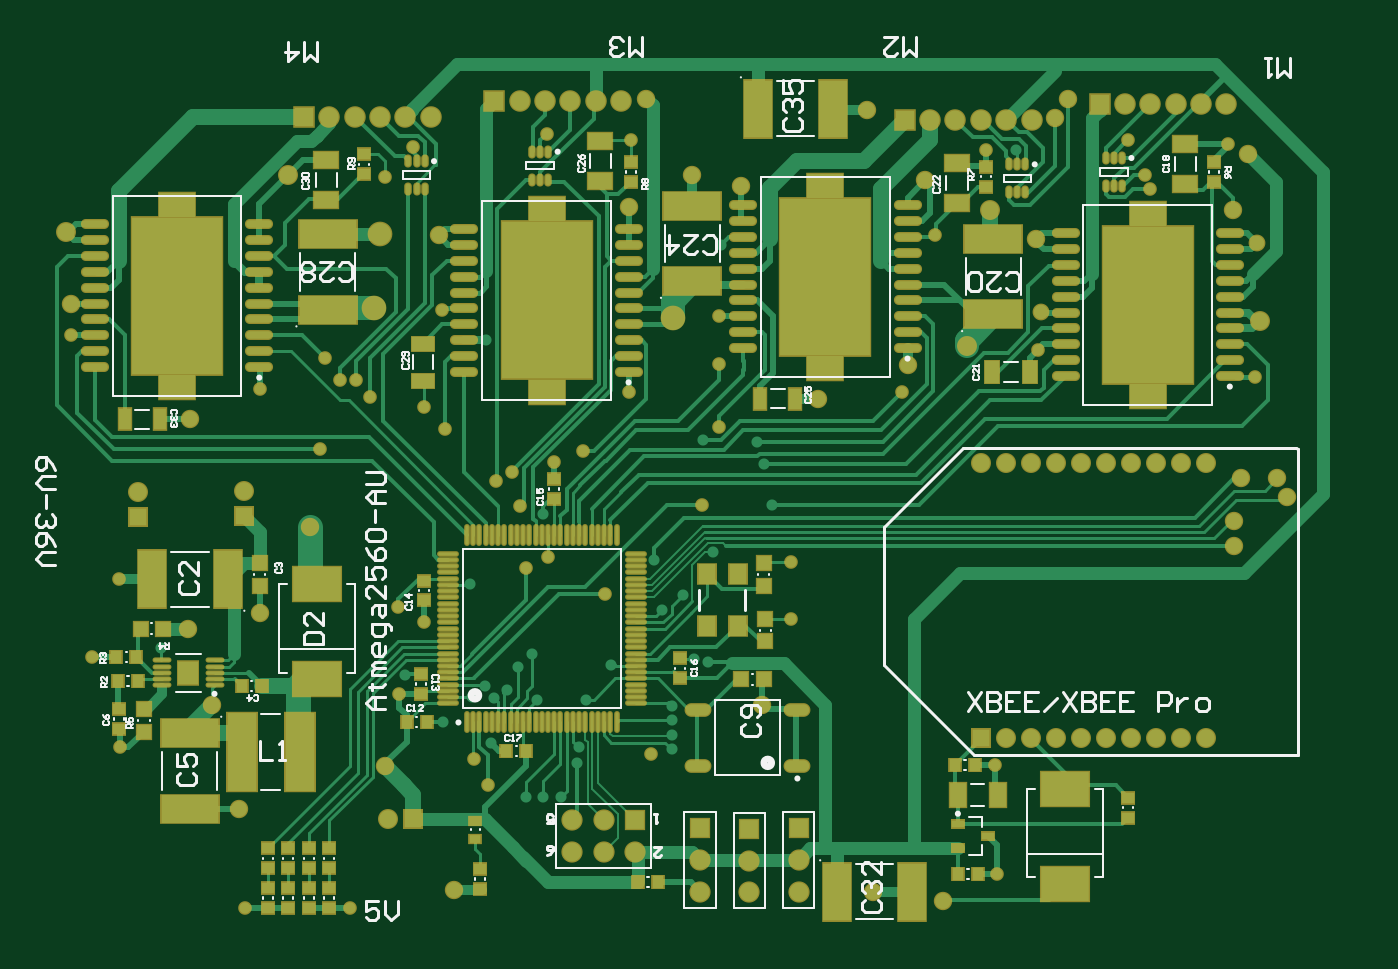
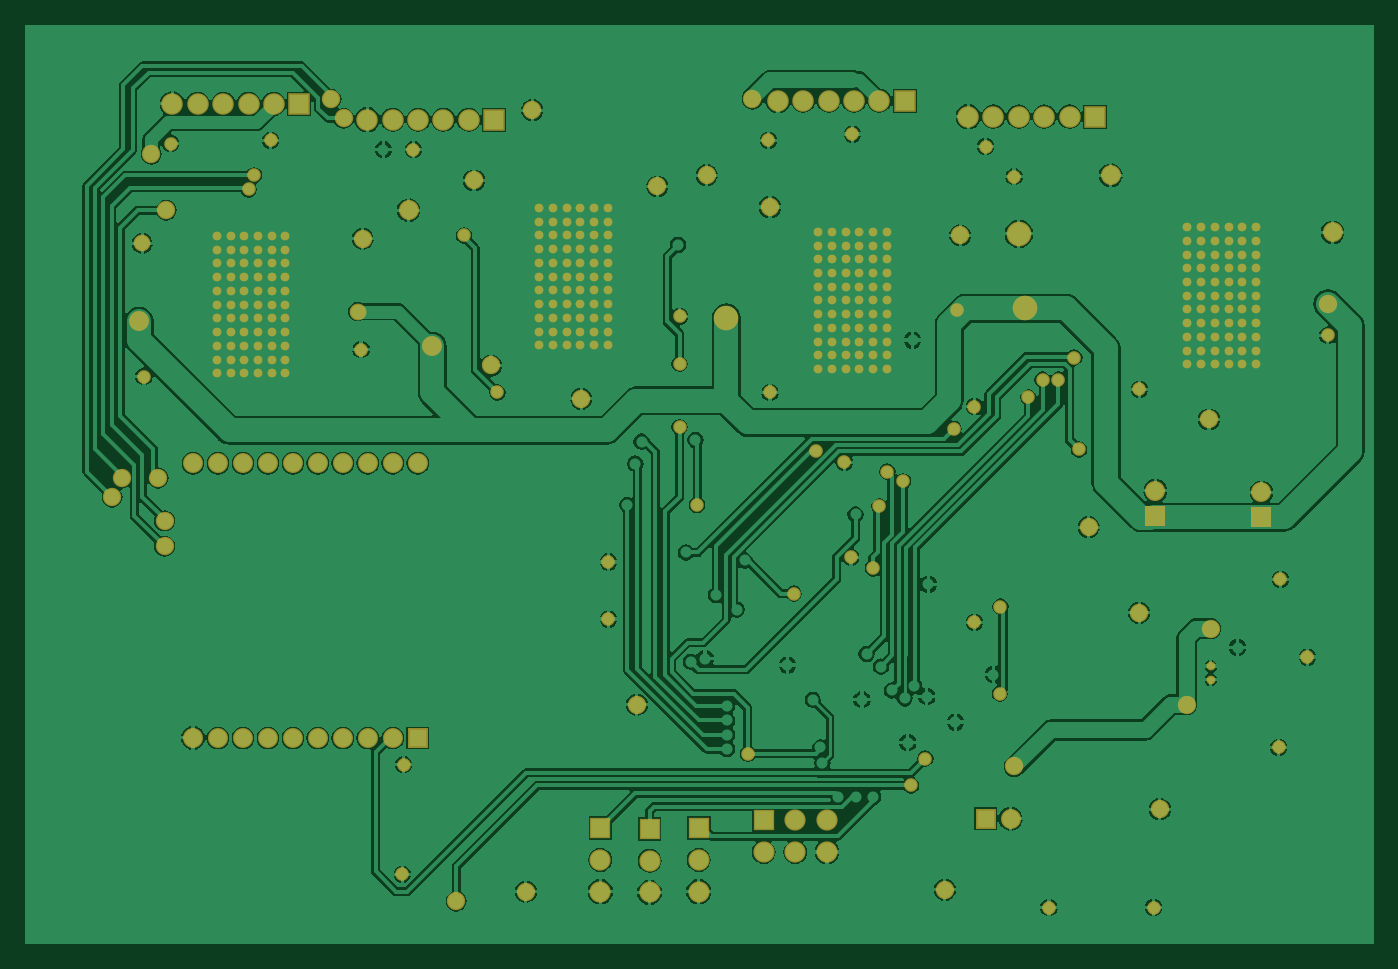
Circuit board: 9 layer files. Board 108.1 x 73.7 mm.
- bottom_copper: Ball_Dropper.GBL (105671 bytes)
- bottom_silk: Ball_Dropper.GBO (2260 bytes)
- paste: Ball_Dropper.GBP (2258 bytes)
- bottom_mask: Ball_Dropper.GBS (10649 bytes)
- outline: Ball_Dropper.GKO (2263 bytes)
- top_copper: Ball_Dropper.GTL (40188 bytes)
- top_silk: Ball_Dropper.GTO (24796 bytes)
- paste: Ball_Dropper.GTP (7911 bytes)
- top_mask: Ball_Dropper.GTS (17244 bytes)

=== bottom_copper: Ball_Dropper.GBL (105671 bytes, source omitted) ===
=== bottom_silk: Ball_Dropper.GBO ===
%FSLAX25Y25*%
%MOIN*%
G70*
G01*
G75*
G04 Layer_Color=32896*
%ADD10R,0.07480X0.05315*%
%ADD11R,0.03937X0.03543*%
%ADD12R,0.03543X0.03937*%
%ADD13R,0.04331X0.04331*%
%ADD14O,0.05315X0.00984*%
%ADD15R,0.06614X0.07402*%
%ADD16R,0.11417X0.07874*%
%ADD17R,0.28346X0.49606*%
%ADD18O,0.08071X0.02362*%
%ADD19O,0.01575X0.03347*%
%ADD20R,0.04331X0.04331*%
%ADD21R,0.04528X0.07087*%
%ADD22R,0.08858X0.18110*%
%ADD23R,0.18110X0.08858*%
%ADD24R,0.09291X0.24882*%
%ADD25R,0.03740X0.06693*%
%ADD26R,0.15000X0.11000*%
%ADD27O,0.07677X0.03543*%
%ADD28R,0.05500X0.06300*%
%ADD29O,0.06102X0.00984*%
%ADD30O,0.00984X0.06102*%
%ADD31R,0.05315X0.07480*%
%ADD32R,0.03937X0.02362*%
%ADD33R,0.03543X0.02756*%
%ADD34R,0.07087X0.04528*%
%ADD35C,0.01200*%
%ADD36C,0.01000*%
%ADD37C,0.00700*%
%ADD38C,0.04000*%
%ADD39C,0.03000*%
%ADD40C,0.02000*%
%ADD41C,0.08000*%
%ADD42C,0.05000*%
%ADD43C,0.02500*%
%ADD44C,0.01500*%
%ADD45C,0.07500*%
%ADD46C,0.05512*%
%ADD47R,0.05512X0.05512*%
%ADD48C,0.05906*%
%ADD49R,0.05906X0.05906*%
%ADD50R,0.06000X0.06000*%
%ADD51C,0.06000*%
%ADD52R,0.05906X0.05906*%
%ADD53R,0.05512X0.05512*%
%ADD54C,0.03500*%
%ADD55C,0.05000*%
%ADD56C,0.01969*%
%ADD57C,0.07000*%
%ADD58C,0.05500*%
%ADD59C,0.04500*%
%ADD60C,0.00984*%
%ADD61C,0.00394*%
%ADD62C,0.02362*%
%ADD63C,0.00787*%
%ADD64C,0.00500*%
%ADD65C,0.00800*%
%ADD66R,0.08280X0.06115*%
%ADD67R,0.04737X0.04343*%
%ADD68R,0.04343X0.04737*%
%ADD69R,0.05131X0.05131*%
%ADD70O,0.05961X0.01630*%
%ADD71R,0.07260X0.08047*%
%ADD72R,0.12217X0.08674*%
%ADD73R,0.29146X0.50406*%
%ADD74O,0.08871X0.03162*%
%ADD75O,0.02375X0.04147*%
%ADD76R,0.05131X0.05131*%
%ADD77R,0.05328X0.07887*%
%ADD78R,0.09658X0.18910*%
%ADD79R,0.18910X0.09658*%
%ADD80R,0.10091X0.25682*%
%ADD81R,0.04540X0.07493*%
%ADD82R,0.15800X0.11800*%
%ADD83O,0.08477X0.04343*%
%ADD84R,0.06300X0.07100*%
%ADD85O,0.06902X0.01784*%
%ADD86O,0.01784X0.06902*%
%ADD87R,0.06115X0.08280*%
%ADD88R,0.04737X0.03162*%
%ADD89R,0.04343X0.03556*%
%ADD90R,0.07887X0.05328*%
%ADD91C,0.06312*%
%ADD92R,0.06312X0.06312*%
%ADD93C,0.06706*%
%ADD94R,0.06706X0.06706*%
%ADD95R,0.06800X0.06800*%
%ADD96C,0.06800*%
%ADD97R,0.06706X0.06706*%
%ADD98R,0.06312X0.06312*%
%ADD99C,0.05800*%
%ADD100C,0.02769*%
%ADD101C,0.07800*%
%ADD102C,0.04300*%
%ADD103C,0.06300*%
%ADD104C,0.05300*%
M02*

=== paste: Ball_Dropper.GBP ===
%FSLAX25Y25*%
%MOIN*%
G70*
G01*
G75*
G04 Layer_Color=128*
%ADD10R,0.07480X0.05315*%
%ADD11R,0.03937X0.03543*%
%ADD12R,0.03543X0.03937*%
%ADD13R,0.04331X0.04331*%
%ADD14O,0.05315X0.00984*%
%ADD15R,0.06614X0.07402*%
%ADD16R,0.11417X0.07874*%
%ADD17R,0.28346X0.49606*%
%ADD18O,0.08071X0.02362*%
%ADD19O,0.01575X0.03347*%
%ADD20R,0.04331X0.04331*%
%ADD21R,0.04528X0.07087*%
%ADD22R,0.08858X0.18110*%
%ADD23R,0.18110X0.08858*%
%ADD24R,0.09291X0.24882*%
%ADD25R,0.03740X0.06693*%
%ADD26R,0.15000X0.11000*%
%ADD27O,0.07677X0.03543*%
%ADD28R,0.05500X0.06300*%
%ADD29O,0.06102X0.00984*%
%ADD30O,0.00984X0.06102*%
%ADD31R,0.05315X0.07480*%
%ADD32R,0.03937X0.02362*%
%ADD33R,0.03543X0.02756*%
%ADD34R,0.07087X0.04528*%
%ADD35C,0.01200*%
%ADD36C,0.01000*%
%ADD37C,0.00700*%
%ADD38C,0.04000*%
%ADD39C,0.03000*%
%ADD40C,0.02000*%
%ADD41C,0.08000*%
%ADD42C,0.05000*%
%ADD43C,0.02500*%
%ADD44C,0.01500*%
%ADD45C,0.07500*%
%ADD46C,0.05512*%
%ADD47R,0.05512X0.05512*%
%ADD48C,0.05906*%
%ADD49R,0.05906X0.05906*%
%ADD50R,0.06000X0.06000*%
%ADD51C,0.06000*%
%ADD52R,0.05906X0.05906*%
%ADD53R,0.05512X0.05512*%
%ADD54C,0.03500*%
%ADD55C,0.05000*%
%ADD56C,0.01969*%
%ADD57C,0.07000*%
%ADD58C,0.05500*%
%ADD59C,0.04500*%
%ADD60C,0.00984*%
%ADD61C,0.00394*%
%ADD62C,0.02362*%
%ADD63C,0.00787*%
%ADD64C,0.00500*%
%ADD65C,0.00800*%
%ADD66R,0.08280X0.06115*%
%ADD67R,0.04737X0.04343*%
%ADD68R,0.04343X0.04737*%
%ADD69R,0.05131X0.05131*%
%ADD70O,0.05961X0.01630*%
%ADD71R,0.07260X0.08047*%
%ADD72R,0.12217X0.08674*%
%ADD73R,0.29146X0.50406*%
%ADD74O,0.08871X0.03162*%
%ADD75O,0.02375X0.04147*%
%ADD76R,0.05131X0.05131*%
%ADD77R,0.05328X0.07887*%
%ADD78R,0.09658X0.18910*%
%ADD79R,0.18910X0.09658*%
%ADD80R,0.10091X0.25682*%
%ADD81R,0.04540X0.07493*%
%ADD82R,0.15800X0.11800*%
%ADD83O,0.08477X0.04343*%
%ADD84R,0.06300X0.07100*%
%ADD85O,0.06902X0.01784*%
%ADD86O,0.01784X0.06902*%
%ADD87R,0.06115X0.08280*%
%ADD88R,0.04737X0.03162*%
%ADD89R,0.04343X0.03556*%
%ADD90R,0.07887X0.05328*%
%ADD91C,0.06312*%
%ADD92R,0.06312X0.06312*%
%ADD93C,0.06706*%
%ADD94R,0.06706X0.06706*%
%ADD95R,0.06800X0.06800*%
%ADD96C,0.06800*%
%ADD97R,0.06706X0.06706*%
%ADD98R,0.06312X0.06312*%
%ADD99C,0.05800*%
%ADD100C,0.02769*%
%ADD101C,0.07800*%
%ADD102C,0.04300*%
%ADD103C,0.06300*%
%ADD104C,0.05300*%
M02*

=== bottom_mask: Ball_Dropper.GBS (10649 bytes, source omitted) ===
=== outline: Ball_Dropper.GKO ===
%FSLAX25Y25*%
%MOIN*%
G70*
G01*
G75*
G04 Layer_Color=16711935*
%ADD10R,0.07480X0.05315*%
%ADD11R,0.03937X0.03543*%
%ADD12R,0.03543X0.03937*%
%ADD13R,0.04331X0.04331*%
%ADD14O,0.05315X0.00984*%
%ADD15R,0.06614X0.07402*%
%ADD16R,0.11417X0.07874*%
%ADD17R,0.28346X0.49606*%
%ADD18O,0.08071X0.02362*%
%ADD19O,0.01575X0.03347*%
%ADD20R,0.04331X0.04331*%
%ADD21R,0.04528X0.07087*%
%ADD22R,0.08858X0.18110*%
%ADD23R,0.18110X0.08858*%
%ADD24R,0.09291X0.24882*%
%ADD25R,0.03740X0.06693*%
%ADD26R,0.15000X0.11000*%
%ADD27O,0.07677X0.03543*%
%ADD28R,0.05500X0.06300*%
%ADD29O,0.06102X0.00984*%
%ADD30O,0.00984X0.06102*%
%ADD31R,0.05315X0.07480*%
%ADD32R,0.03937X0.02362*%
%ADD33R,0.03543X0.02756*%
%ADD34R,0.07087X0.04528*%
%ADD35C,0.01200*%
%ADD36C,0.01000*%
%ADD37C,0.00700*%
%ADD38C,0.04000*%
%ADD39C,0.03000*%
%ADD40C,0.02000*%
%ADD41C,0.08000*%
%ADD42C,0.05000*%
%ADD43C,0.02500*%
%ADD44C,0.01500*%
%ADD45C,0.07500*%
%ADD46C,0.05512*%
%ADD47R,0.05512X0.05512*%
%ADD48C,0.05906*%
%ADD49R,0.05906X0.05906*%
%ADD50R,0.06000X0.06000*%
%ADD51C,0.06000*%
%ADD52R,0.05906X0.05906*%
%ADD53R,0.05512X0.05512*%
%ADD54C,0.03500*%
%ADD55C,0.05000*%
%ADD56C,0.01969*%
%ADD57C,0.07000*%
%ADD58C,0.05500*%
%ADD59C,0.04500*%
%ADD60C,0.00984*%
%ADD61C,0.00394*%
%ADD62C,0.02362*%
%ADD63C,0.00787*%
%ADD64C,0.00500*%
%ADD65C,0.00800*%
%ADD66R,0.08280X0.06115*%
%ADD67R,0.04737X0.04343*%
%ADD68R,0.04343X0.04737*%
%ADD69R,0.05131X0.05131*%
%ADD70O,0.05961X0.01630*%
%ADD71R,0.07260X0.08047*%
%ADD72R,0.12217X0.08674*%
%ADD73R,0.29146X0.50406*%
%ADD74O,0.08871X0.03162*%
%ADD75O,0.02375X0.04147*%
%ADD76R,0.05131X0.05131*%
%ADD77R,0.05328X0.07887*%
%ADD78R,0.09658X0.18910*%
%ADD79R,0.18910X0.09658*%
%ADD80R,0.10091X0.25682*%
%ADD81R,0.04540X0.07493*%
%ADD82R,0.15800X0.11800*%
%ADD83O,0.08477X0.04343*%
%ADD84R,0.06300X0.07100*%
%ADD85O,0.06902X0.01784*%
%ADD86O,0.01784X0.06902*%
%ADD87R,0.06115X0.08280*%
%ADD88R,0.04737X0.03162*%
%ADD89R,0.04343X0.03556*%
%ADD90R,0.07887X0.05328*%
%ADD91C,0.06312*%
%ADD92R,0.06312X0.06312*%
%ADD93C,0.06706*%
%ADD94R,0.06706X0.06706*%
%ADD95R,0.06800X0.06800*%
%ADD96C,0.06800*%
%ADD97R,0.06706X0.06706*%
%ADD98R,0.06312X0.06312*%
%ADD99C,0.05800*%
%ADD100C,0.02769*%
%ADD101C,0.07800*%
%ADD102C,0.04300*%
%ADD103C,0.06300*%
%ADD104C,0.05300*%
M02*

=== top_copper: Ball_Dropper.GTL (40188 bytes, source omitted) ===
=== top_silk: Ball_Dropper.GTO (24796 bytes, source omitted) ===
=== paste: Ball_Dropper.GTP (7911 bytes, source omitted) ===
=== top_mask: Ball_Dropper.GTS (17244 bytes, source omitted) ===
